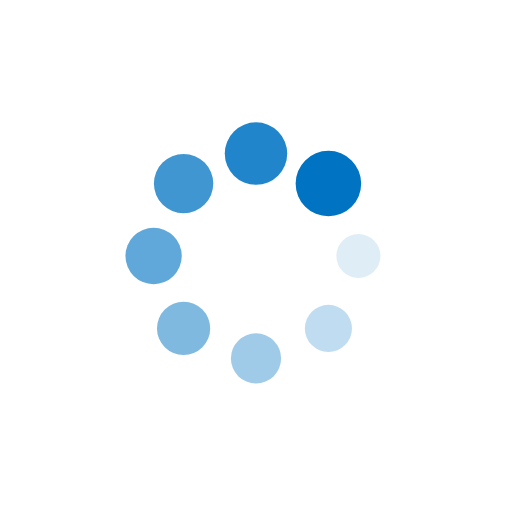
t = 0.00 s
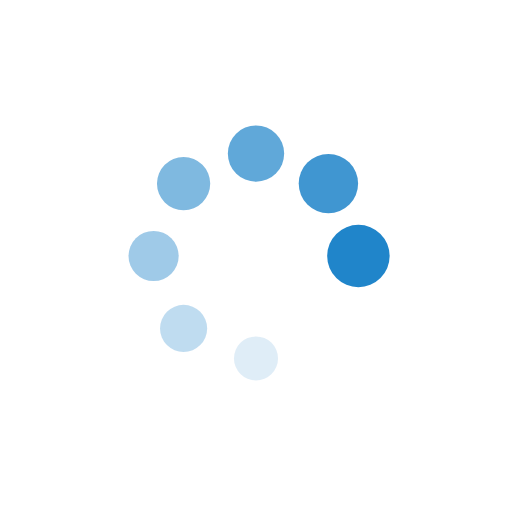
t = 0.19 s
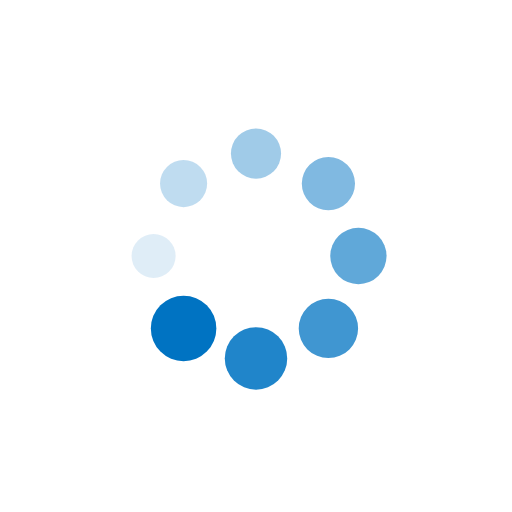
t = 0.39 s
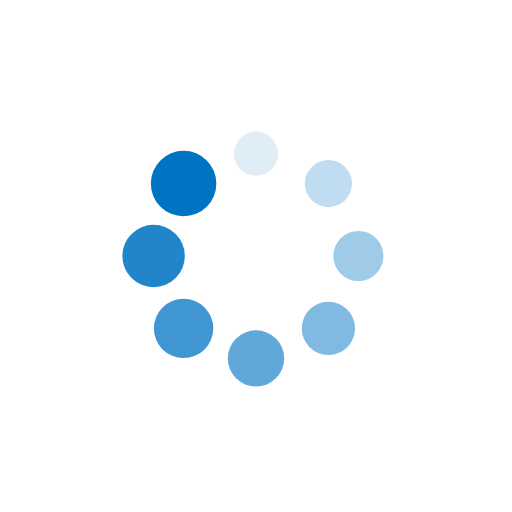
t = 0.58 s

The animated SVG that drew these frames (rendered in a browser with its animation timeline set to each time). Animation: 16 SMIL elements (animate=8,animateTransform=8); one cycle of 0.77 s, repeats indefinitely.

<?xml version="1.0" encoding="utf-8"?>
<svg xmlns="http://www.w3.org/2000/svg" xmlns:xlink="http://www.w3.org/1999/xlink" style="margin: auto; display: block; shape-rendering: auto;" width="120px" height="120px" viewBox="0 0 100 100" preserveAspectRatio="xMidYMid">
<g transform="translate(70,50)">
<g transform="rotate(0)">
<circle cx="0" cy="0" r="4" fill="#0073c2" fill-opacity="1">
  <animateTransform attributeName="transform" type="scale" begin="-0.673076923076923s" values="1.6 1.6;1 1" keyTimes="0;1" dur="0.7692307692307692s" repeatCount="indefinite"></animateTransform>
  <animate attributeName="fill-opacity" keyTimes="0;1" dur="0.7692307692307692s" repeatCount="indefinite" values="1;0" begin="-0.673076923076923s"></animate>
</circle>
</g>
</g><g transform="translate(64.14213562373095,64.14213562373095)">
<g transform="rotate(45)">
<circle cx="0" cy="0" r="4" fill="#0073c2" fill-opacity="0.875">
  <animateTransform attributeName="transform" type="scale" begin="-0.5769230769230769s" values="1.6 1.6;1 1" keyTimes="0;1" dur="0.7692307692307692s" repeatCount="indefinite"></animateTransform>
  <animate attributeName="fill-opacity" keyTimes="0;1" dur="0.7692307692307692s" repeatCount="indefinite" values="1;0" begin="-0.5769230769230769s"></animate>
</circle>
</g>
</g><g transform="translate(50,70)">
<g transform="rotate(90)">
<circle cx="0" cy="0" r="4" fill="#0073c2" fill-opacity="0.75">
  <animateTransform attributeName="transform" type="scale" begin="-0.4807692307692307s" values="1.6 1.6;1 1" keyTimes="0;1" dur="0.7692307692307692s" repeatCount="indefinite"></animateTransform>
  <animate attributeName="fill-opacity" keyTimes="0;1" dur="0.7692307692307692s" repeatCount="indefinite" values="1;0" begin="-0.4807692307692307s"></animate>
</circle>
</g>
</g><g transform="translate(35.85786437626905,64.14213562373095)">
<g transform="rotate(135)">
<circle cx="0" cy="0" r="4" fill="#0073c2" fill-opacity="0.625">
  <animateTransform attributeName="transform" type="scale" begin="-0.3846153846153846s" values="1.6 1.6;1 1" keyTimes="0;1" dur="0.7692307692307692s" repeatCount="indefinite"></animateTransform>
  <animate attributeName="fill-opacity" keyTimes="0;1" dur="0.7692307692307692s" repeatCount="indefinite" values="1;0" begin="-0.3846153846153846s"></animate>
</circle>
</g>
</g><g transform="translate(30,50)">
<g transform="rotate(180)">
<circle cx="0" cy="0" r="4" fill="#0073c2" fill-opacity="0.5">
  <animateTransform attributeName="transform" type="scale" begin="-0.28846153846153844s" values="1.6 1.6;1 1" keyTimes="0;1" dur="0.7692307692307692s" repeatCount="indefinite"></animateTransform>
  <animate attributeName="fill-opacity" keyTimes="0;1" dur="0.7692307692307692s" repeatCount="indefinite" values="1;0" begin="-0.28846153846153844s"></animate>
</circle>
</g>
</g><g transform="translate(35.85786437626905,35.85786437626905)">
<g transform="rotate(225)">
<circle cx="0" cy="0" r="4" fill="#0073c2" fill-opacity="0.375">
  <animateTransform attributeName="transform" type="scale" begin="-0.1923076923076923s" values="1.6 1.6;1 1" keyTimes="0;1" dur="0.7692307692307692s" repeatCount="indefinite"></animateTransform>
  <animate attributeName="fill-opacity" keyTimes="0;1" dur="0.7692307692307692s" repeatCount="indefinite" values="1;0" begin="-0.1923076923076923s"></animate>
</circle>
</g>
</g><g transform="translate(49.99999999999999,30)">
<g transform="rotate(270)">
<circle cx="0" cy="0" r="4" fill="#0073c2" fill-opacity="0.25">
  <animateTransform attributeName="transform" type="scale" begin="-0.09615384615384615s" values="1.6 1.6;1 1" keyTimes="0;1" dur="0.7692307692307692s" repeatCount="indefinite"></animateTransform>
  <animate attributeName="fill-opacity" keyTimes="0;1" dur="0.7692307692307692s" repeatCount="indefinite" values="1;0" begin="-0.09615384615384615s"></animate>
</circle>
</g>
</g><g transform="translate(64.14213562373095,35.85786437626905)">
<g transform="rotate(315)">
<circle cx="0" cy="0" r="4" fill="#0073c2" fill-opacity="0.125">
  <animateTransform attributeName="transform" type="scale" begin="0s" values="1.6 1.6;1 1" keyTimes="0;1" dur="0.7692307692307692s" repeatCount="indefinite"></animateTransform>
  <animate attributeName="fill-opacity" keyTimes="0;1" dur="0.7692307692307692s" repeatCount="indefinite" values="1;0" begin="0s"></animate>
</circle>
</g>
</g>
<!-- [ldio] generated by https://loading.io/ --></svg>